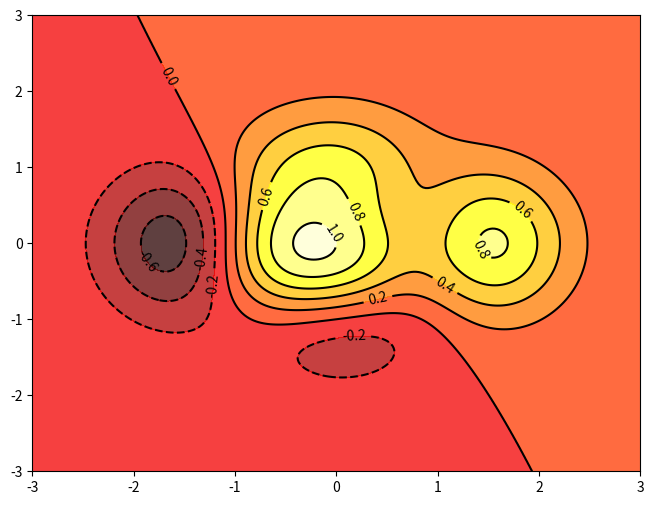

Write Python code to recreate this figure.
import numpy as np
import matplotlib.pyplot as plt

def f(x,y): return (1-x/2+x**5+y**3)*np.exp(-x**2-y**2)

n = 256
x = np.linspace(-3,3,n)
y = np.linspace(-3,3,n)
X,Y = np.meshgrid(x,y)

plt.axes([0.025,0.025,0.95,0.95])
plt.contourf(X, Y, f(X,Y), 8, alpha=.75, cmap='hot')
C = plt.contour(X, Y, f(X,Y), 8, colors='black', linewidth=.5)
plt.clabel(C,inline=0.2,fontsize=10)
plt.show()
